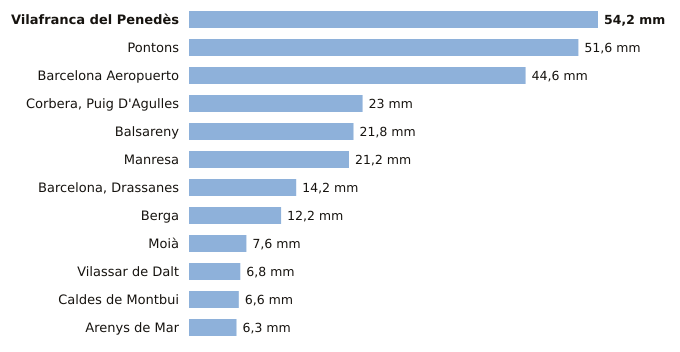

The data file committed next to this chart (first rows):
estacion, provincia, indicativo, mm_6_dias_anteriores, mm_hoy, mm_7_dias, horas_de_hoy
Vilafranca del Penedès, Barcelona, 0066X, 54.2, 0.0, 54.2, 2
Pontons, Barcelona, 0061X, 51.6, 0.0, 51.6, 2
Barcelona Aeropuerto, Barcelona, 0076, 44.6, 0.0, 44.6, 3
Corbera, Puig D'Agulles, Barcelona, 0194D, 23.0, 0.0, 23.0, 3
Balsareny, Barcelona, 0106X, 21.8, 0.0, 21.8, 2
Manresa, Barcelona, 0149X, 21.2, 0.0, 21.2, 3
Barcelona, Drassanes, Barcelona, 0201X, 14.2, 0.0, 14.2, 2
Berga, Barcelona, 0092X, 12.2, 0.0, 12.2, 2
Moià, Barcelona, 0120X, 7.6, 0.0, 7.6, 3
Vilassar de Dalt, Barcelona, 0244X, 6.8, 0.0, 6.8, 3
Caldes de Montbui, Barcelona, 0222X, 6.6, 0.0, 6.6, 2
Arenys de Mar, Barcelona, 0252D, 6.3, 0.0, 6.3, 3
